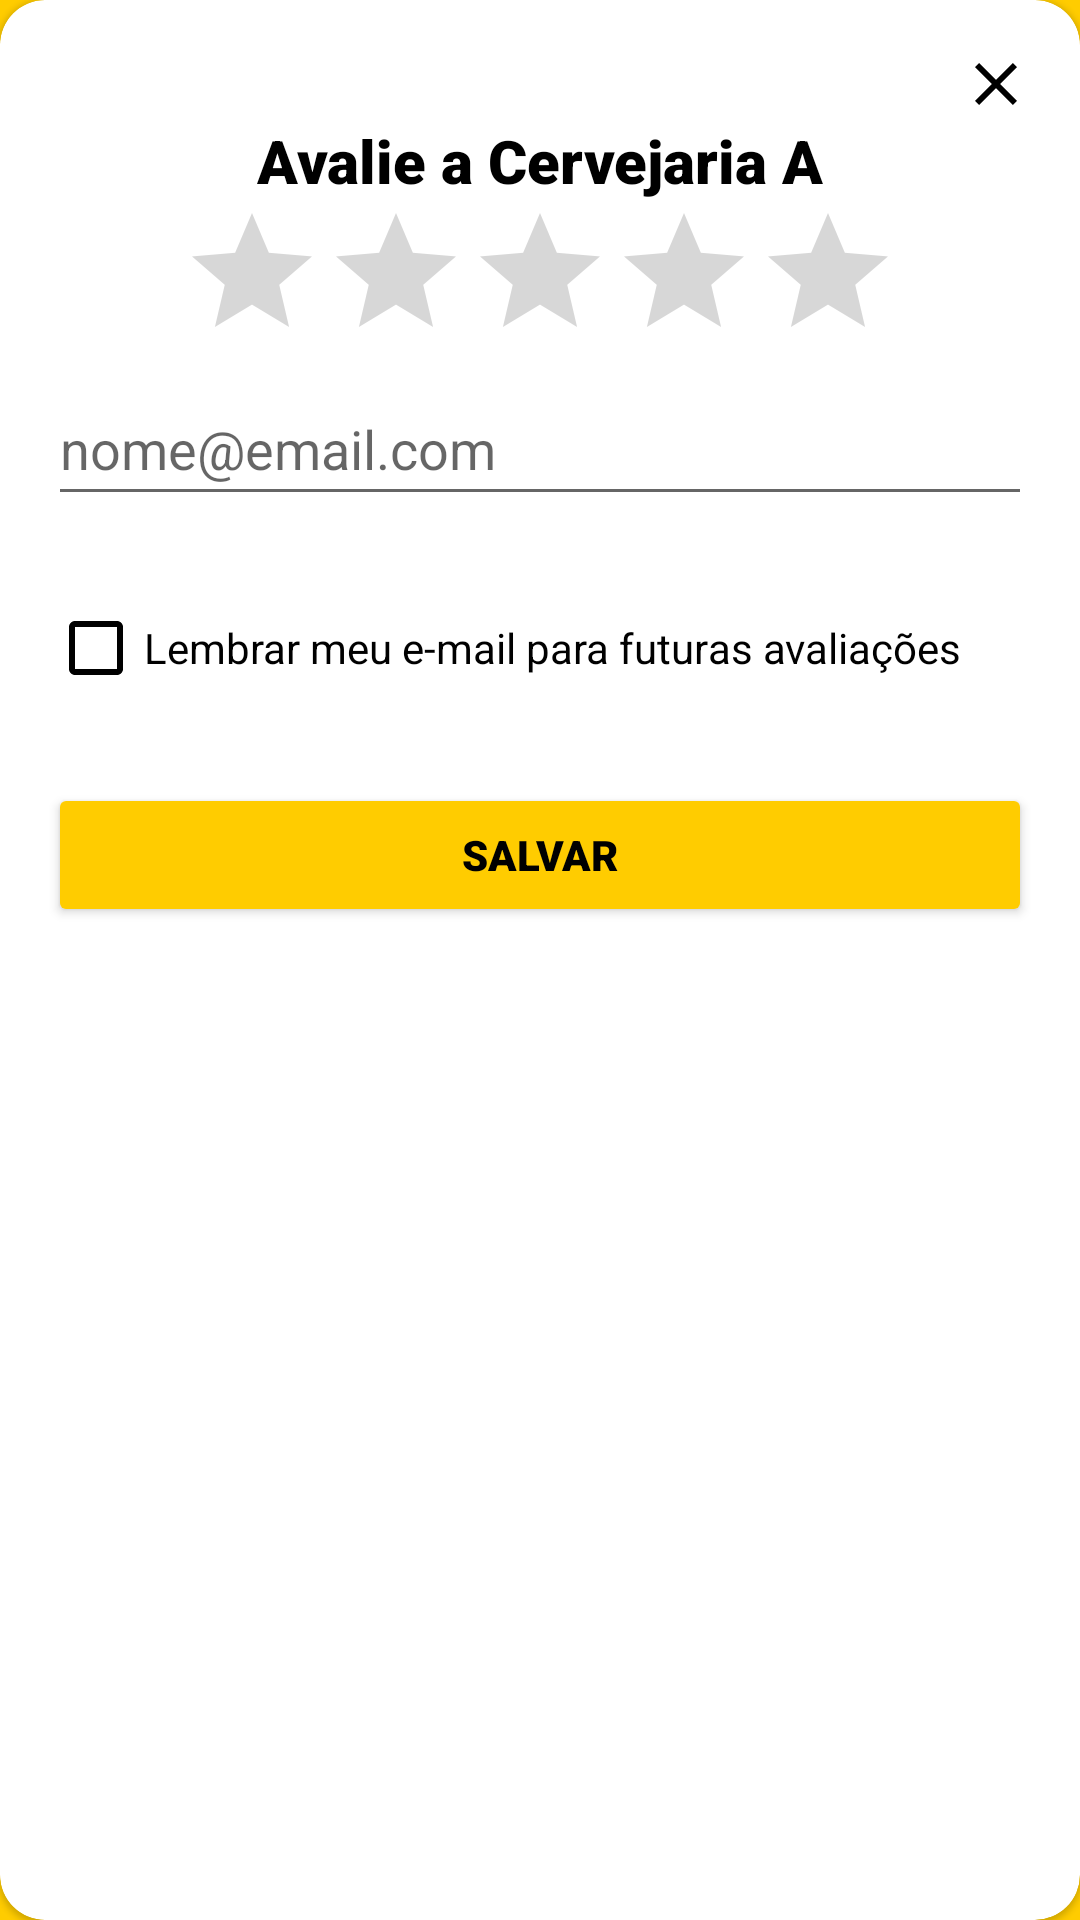

Android layout source for this screen:
<!-- AndroidManifest.xml: application theme Theme.BreweryBees.Splash -->
<!-- res/layout/fragment_rating.xml -->
<?xml version="1.0" encoding="utf-8"?>
<com.google.android.material.card.MaterialCardView xmlns:android="http://schemas.android.com/apk/res/android"
    xmlns:app="http://schemas.android.com/apk/res-auto"
    xmlns:tools="http://schemas.android.com/tools"
    android:layout_width="match_parent"
    android:layout_height="wrap_content"
    android:background="@color/white"
    style="@style/Widget.app.CardView">

    <androidx.constraintlayout.widget.ConstraintLayout
        android:id="@+id/linearLayoutCompat"
        android:layout_width="match_parent"
        android:layout_height="match_parent"
        android:gravity="center_horizontal">

        <ImageButton
            android:id="@+id/btn_exit"
            android:layout_width="wrap_content"
            android:layout_height="wrap_content"
            android:layout_marginHorizontal="16dp"
            android:layout_marginTop="16dp"
            android:background="@android:color/transparent"
            android:src="@drawable/ic_exit"
            app:layout_constraintEnd_toEndOf="parent"
            app:layout_constraintTop_toTopOf="parent"
            android:contentDescription="@string/exit"
            app:tint="@color/black"
            tools:ignore="SpeakableTextPresentCheck,TouchTargetSizeCheck" />

        <TextView
            android:id="@+id/txtTitle"
            android:layout_width="wrap_content"
            android:layout_height="wrap_content"
            android:layout_marginHorizontal="16dp"
            android:layout_marginTop="40dp"
            android:fontFamily="sans-serif-black"
            android:gravity="center_horizontal"
            android:text="@string/Evaluate"
            android:textColor="@color/black"
            android:textSize="20sp"
            app:layout_constraintEnd_toEndOf="parent"
            app:layout_constraintStart_toStartOf="parent"
            app:layout_constraintTop_toTopOf="parent" />

        <RatingBar
            android:id="@+id/ratingBar"
            android:layout_width="wrap_content"
            android:layout_height="wrap_content"
            android:progressTint="@color/yellow_bees"
            app:layout_constraintEnd_toEndOf="parent"
            app:layout_constraintStart_toStartOf="parent"
            app:layout_constraintTop_toBottomOf="@+id/txtTitle" />


        <EditText
            android:id="@+id/txt_email"
            android:layout_width="0dp"
            android:layout_height="wrap_content"
            android:layout_marginHorizontal="16dp"
            android:autofillHints="name"
            android:hint="@string/typeInput"
            android:inputType="textEmailAddress"
            android:minHeight="48dp"
            app:layout_constraintEnd_toEndOf="parent"
            app:layout_constraintStart_toStartOf="parent"
            app:layout_constraintTop_toBottomOf="@+id/ratingBar"
            tools:ignore="TextContrastCheck" />

        <CheckBox
            android:id="@+id/checkBoxEmail"
            android:layout_width="0dp"
            android:layout_height="wrap_content"
            android:layout_marginTop="20dp"
            android:layout_marginHorizontal="16dp"
            android:buttonTint="@color/black"
            android:fontFamily="sans-serif"
            android:text="@string/checked"
            app:layout_constraintEnd_toEndOf="parent"
            app:layout_constraintStart_toStartOf="parent"
            app:layout_constraintTop_toBottomOf="@+id/txt_email" />

        <Button
            android:id="@+id/btn_save"
            android:layout_width="0dp"
            android:layout_height="wrap_content"
            android:layout_marginHorizontal="16dp"
            android:layout_marginTop="21dp"
            android:backgroundTint="@color/yellow_bees"
            android:fontFamily="sans-serif-black"
            android:text="@string/salvar"
            android:textColor="@color/black"
            app:layout_constraintEnd_toEndOf="parent"
            app:layout_constraintStart_toStartOf="parent"
            app:layout_constraintTop_toBottomOf="@+id/checkBoxEmail"
            android:layout_marginBottom="16dp"
            />

    </androidx.constraintlayout.widget.ConstraintLayout>
</com.google.android.material.card.MaterialCardView>
<!-- resources referenced by this layout -->
<resources>
  <color name="black">#FF000000</color>
  <color name="white">#FFFFFFFF</color>
  <color name="yellow_bees">#FFCC00</color>
  <!-- drawable ic_exit (drawable) -->
  <vector xmlns:android="http://schemas.android.com/apk/res/android"
      android:width="24dp"
      android:height="24dp"
      android:viewportWidth="24"
      android:viewportHeight="24">
    <path
        android:pathData="M19,6.41L17.59,5L12,10.59L6.41,5L5,6.41L10.59,12L5,17.59L6.41,19L12,13.41L17.59,19L19,17.59L13.41,12L19,6.41Z"
        android:fillColor="#000000"/>
  </vector>
  <string name="Evaluate">Avalie a Cervejaria A</string>
  <string name="checked">Lembrar meu e-mail para futuras avaliações</string>
  <string name="exit">Exit</string>
  <string name="salvar">Salvar</string>
  <string name="typeInput">nome@email.com</string>
  <style name="Widget.app.CardView" parent="Widget.MaterialComponents.CardView">
          <item name="shapeAppearance">@style/ShapeAppearance.App.MediumComponent</item>
      </style>
  
      //DIALOG
  <style name="Theme.BreweryBees.Splash">
          <item name="android:statusBarColor">@color/yellow_bees</item>
          <item name="android:windowBackground">@drawable/splash_bg</item>
      </style>
  <style name="ShapeAppearance.App.MediumComponent" parent="ShapeAppearance.MaterialComponents.MediumComponent">
          <item name="cornerFamily">rounded</item>
          <item name="cornerSize">15dp</item>
      </style>
  <!-- drawable splash_bg (drawable) -->
  <?xml version="1.0" encoding="utf-8"?>
  <layer-list xmlns:android="http://schemas.android.com/apk/res/android">
      <item android:drawable="@color/yellow_bees"/>
      <item>
          <bitmap
              android:gravity="center"
              android:src="@drawable/copo_cerveja"/>
      </item>
  </layer-list>
  <!-- drawable copo_cerveja: png bitmap (drawable, 1529 bytes) -->
</resources>
